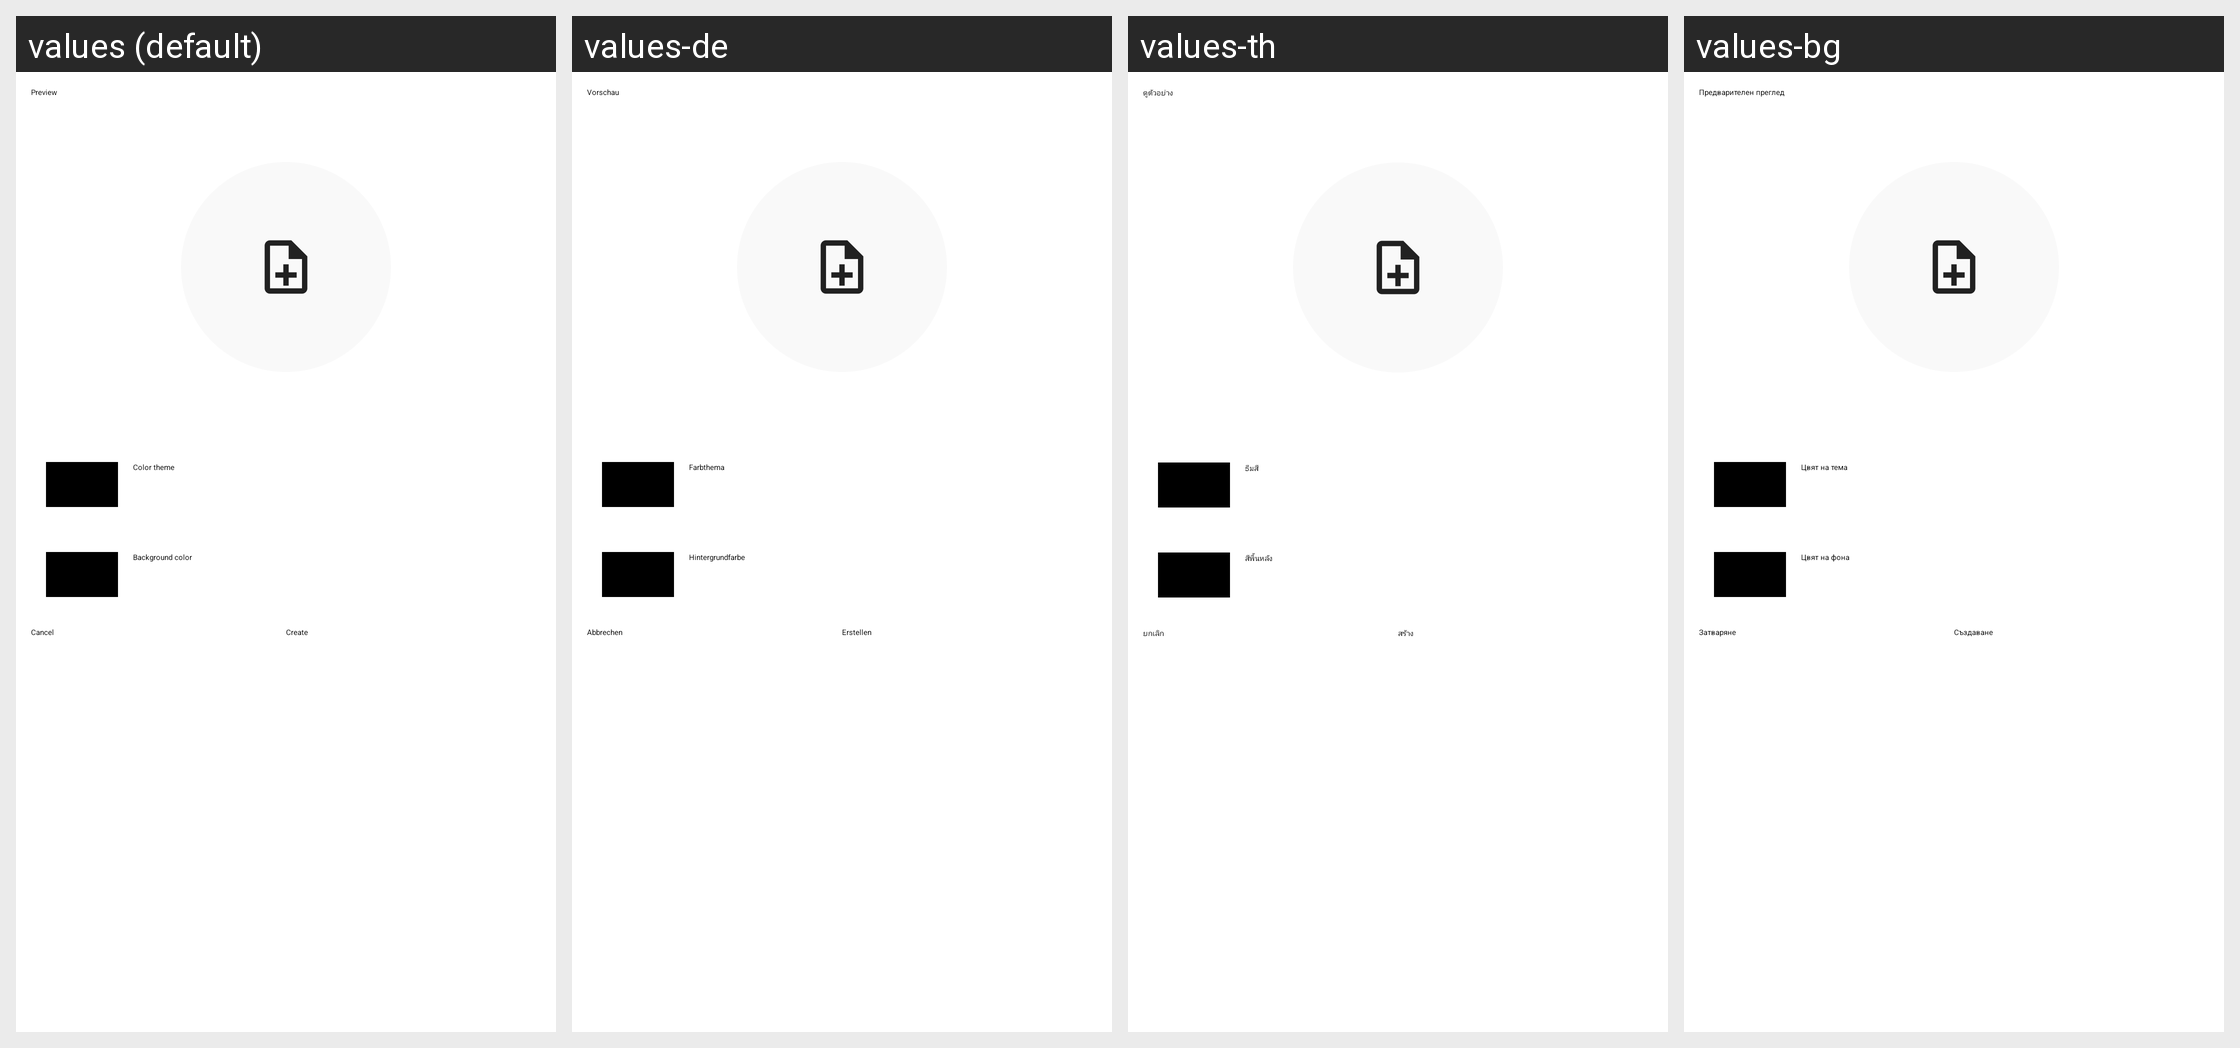

The Android screen above is rendered under several locales of the same app. Produce the string resources it draws, with the default and per-locale values.
Android screen res/layout/widgetsettingsplacements.xml rendered under 4 locales, left to right: values (default), values-de, values-th, values-bg. Device: Nexus 5 (rendered at 1080×1920; each locale shown at half size, 540×960, under a caption strip naming it); theme MinistryAssistantTheme.
Other locales in the repository, not shown: values-af, values-am, values-ar, values-be, values-ca, values-cs, values-cy, values-da, values-el, values-en-rGB, values-es, values-es-rUS, values-et, values-eu, values-fa, values-fi, values-fr, values-fr-rCA, values-hi, values-hr, values-ht, values-hu, values-in, values-it, values-iw, values-ja, values-ka, values-ko, values-ln, values-lt, values-lv, values-mg, values-mk, values-ms, values-my, values-nb, values-nl, values-no, values-pl, values-pt, values-pt-rBR, values-pt-rPT, values-rmo, values-ro, values-rom, values-ru, values-rw, values-sk, values-sl, values-sq, values-sr, values-sv, values-sw, values-te, values-tl, values-tr, values-uk, values-vi, values-zh-rCN, values-zh-rHK, values-zh-rTW, values-zu.
Strings drawn on this screen, with the default value and each locale's value (text and hints the layout hard-codes, and strings that could not be matched under every locale, appear in the picture but are not listed):

strWidgetPreview
  values: Preview
  values-de: Vorschau
  values-th: ดูตัวอย่าง
  values-bg: Предварителен преглед

strBgColor
  values: Background color
  values-de: Hintergrundfarbe
  values-th: สีพื้นหลัง
  values-bg: Цвят на фона

strColorTheme
  values: Color theme
  values-de: Farbthema
  values-th: ธีมสี
  values-bg: Цвят на тема

btnCancel
  values: Cancel
  values-de: Abbrechen
  values-th: ยกเลิก
  values-bg: Затваряне

btnCreate
  values: Create
  values-de: Erstellen
  values-th: สร้าง
  values-bg: Създаване
